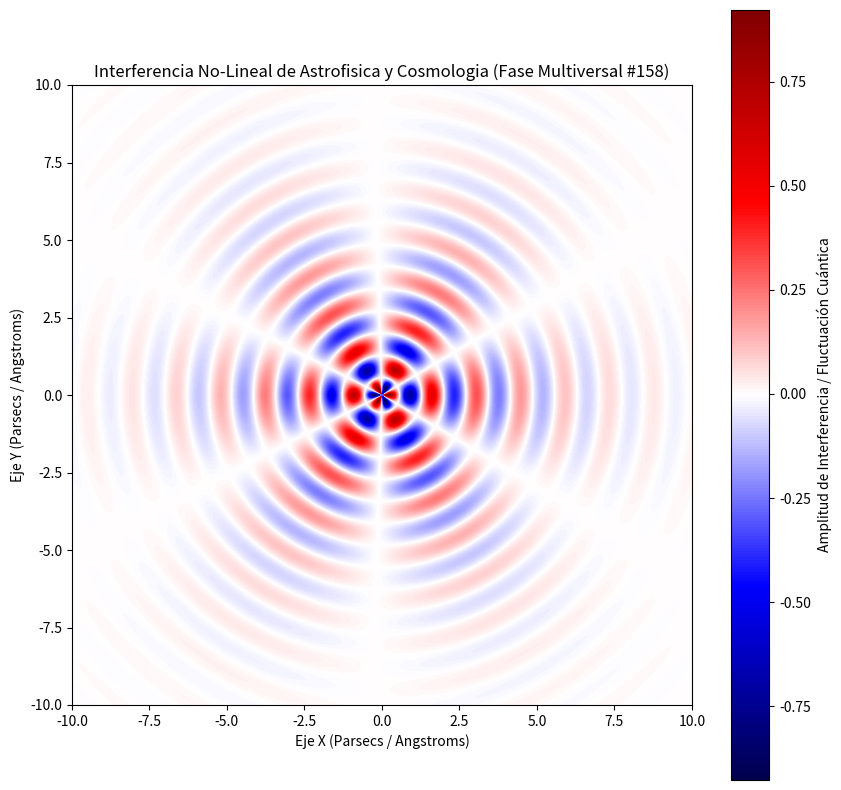

The matplotlib source for this figure:
%matplotlib inline
# Simulación Multiversal: Astrofisica y Cosmologia - Variante 158
import numpy as np
import matplotlib.pyplot as plt

# Parámetros Físicos No-Lineales
omega_1 = 4.384
omega_2 = 2.942
lambda_decay = 0.379
phase_shift = 0.66

x = np.linspace(-10, 10, 800)
y = np.linspace(-10, 10, 800)
X, Y = np.meshgrid(x, y)

# Dinámica de Fluidos / Campos Tensor-Escalares (Fase Multiversal)
R = np.sqrt(X**2 + Y**2) + 1e-5
Z = (np.sin(omega_1 * R + phase_shift) * np.cos(omega_2 * np.arctan2(Y, X))) * np.exp(-lambda_decay * R)

plt.figure(figsize=(10, 10))
plt.imshow(Z, cmap='seismic', extent=[-10, 10, -10, 10], origin='lower')
plt.colorbar(label='Amplitud de Interferencia / Fluctuación Cuántica')
plt.title(r'Interferencia No-Lineal de Astrofisica y Cosmologia (Fase Multiversal #158)')
plt.xlabel('Eje X (Parsecs / Angstroms)')
plt.ylabel('Eje Y (Parsecs / Angstroms)')
plt.show()
